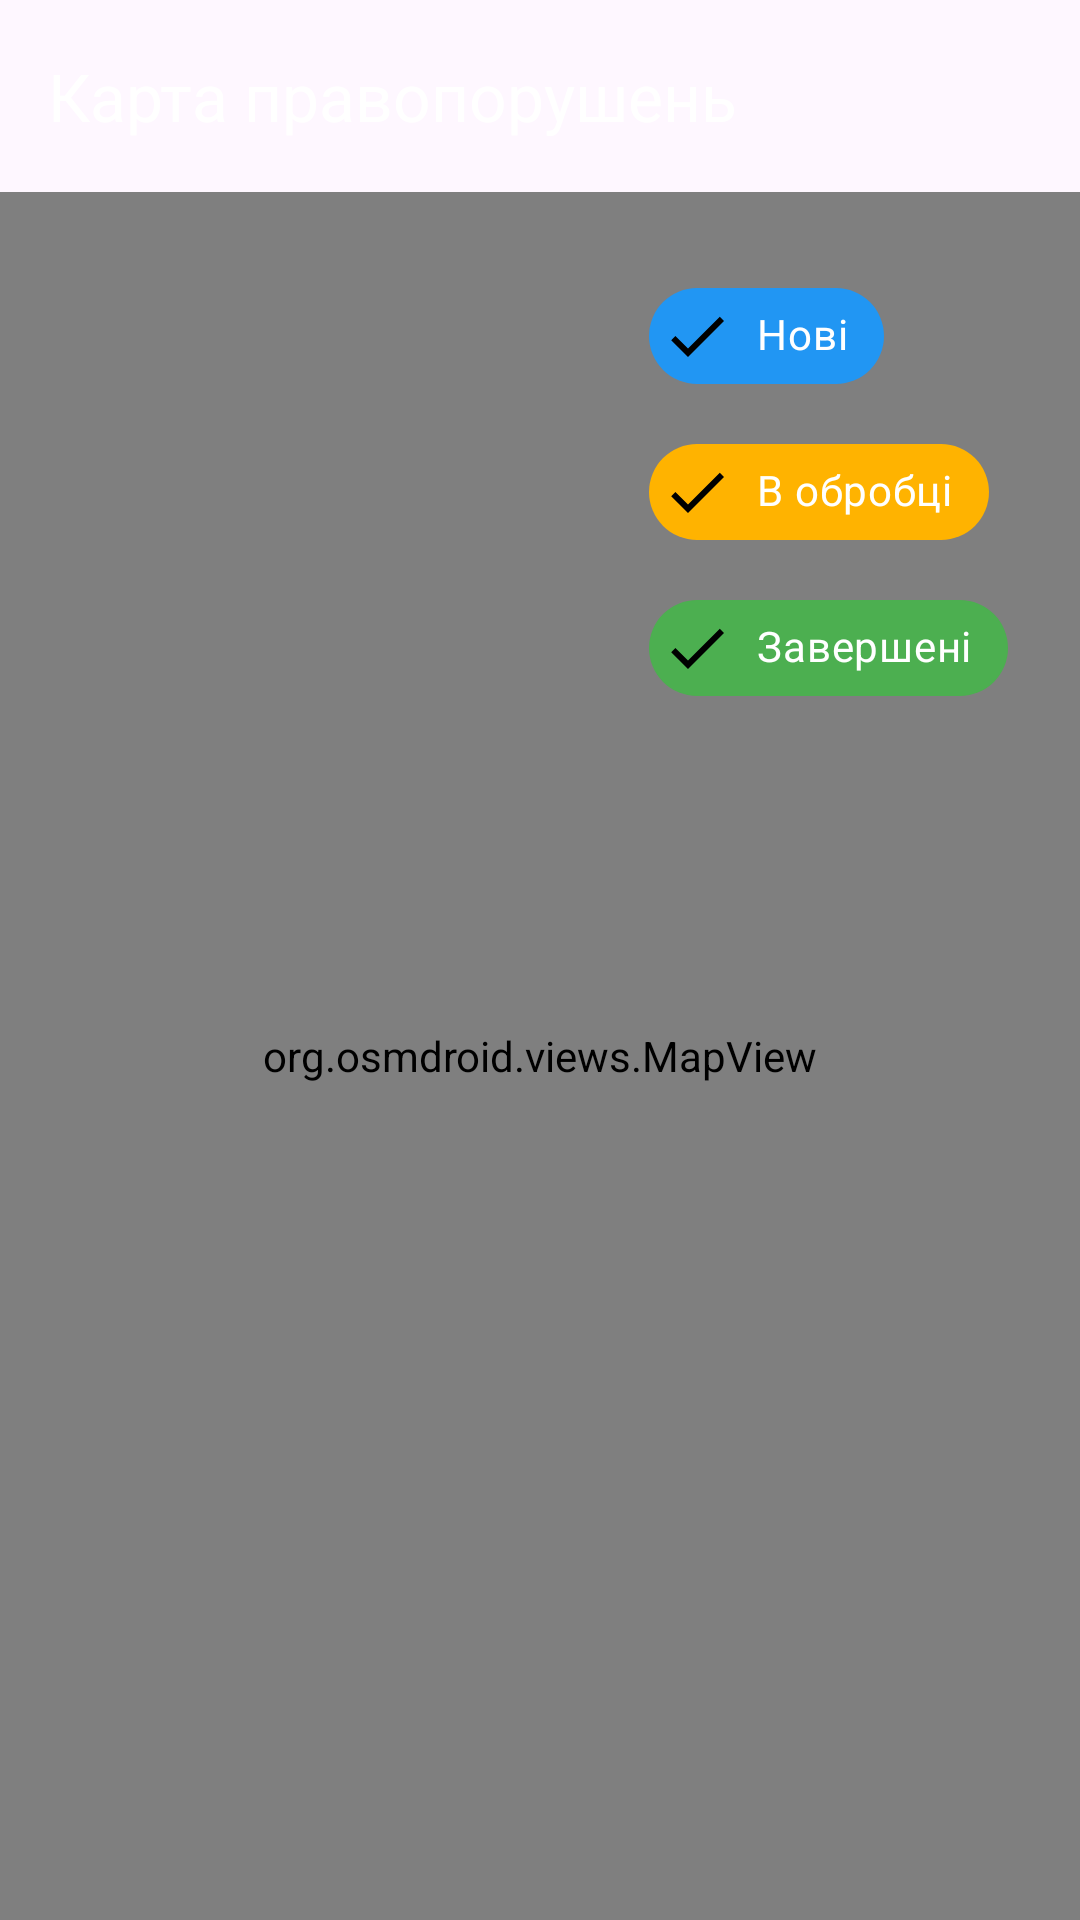

Android layout source for this screen:
<!-- AndroidManifest.xml: application theme Theme.ArgusApp -->
<!-- res/layout/activity_map.xml -->
<?xml version="1.0" encoding="utf-8"?>
<androidx.coordinatorlayout.widget.CoordinatorLayout xmlns:android="http://schemas.android.com/apk/res/android"
    xmlns:app="http://schemas.android.com/apk/res-auto"
    android:layout_width="match_parent"
    android:layout_height="match_parent">

    <com.google.android.material.appbar.AppBarLayout
        android:id="@+id/appBarLayout"
        android:layout_width="match_parent"
        android:layout_height="wrap_content">

        <androidx.appcompat.widget.Toolbar
            android:id="@+id/toolbar"
            android:layout_width="match_parent"
            android:layout_height="?attr/actionBarSize"
            app:title="Карта правопорушень"
            app:titleTextColor="@android:color/white" />

    </com.google.android.material.appbar.AppBarLayout>

    <org.osmdroid.views.MapView
        android:id="@+id/mapView"
        android:layout_width="match_parent"
        android:layout_height="match_parent"
        app:layout_behavior="@string/appbar_scrolling_view_behavior" />

    
    <FrameLayout
        android:layout_width="match_parent"
        android:layout_height="match_parent"
        app:layout_behavior="@string/appbar_scrolling_view_behavior">

        
        <LinearLayout
            android:id="@+id/filterContainer"
            android:layout_width="wrap_content"
            android:layout_height="wrap_content"
            android:layout_gravity="top|end"
            android:layout_margin="16dp"
            android:background="@drawable/chip_group_background"
            android:orientation="vertical"
            android:padding="8dp">

            <com.google.android.material.chip.Chip
                android:id="@+id/chipNew"
                style="@style/Widget.MaterialComponents.Chip.Filter"
                android:layout_width="wrap_content"
                android:layout_height="wrap_content"
                android:layout_marginBottom="4dp"
                android:checked="true"
                android:text="Нові"
                android:textColor="@android:color/white"
                app:chipBackgroundColor="@color/status_new" />

            <com.google.android.material.chip.Chip
                android:id="@+id/chipInProgress"
                style="@style/Widget.MaterialComponents.Chip.Filter"
                android:layout_width="wrap_content"
                android:layout_height="wrap_content"
                android:layout_marginBottom="4dp"
                android:checked="true"
                android:text="В обробці"
                android:textColor="@android:color/white"
                app:chipBackgroundColor="@color/status_in_progress" />

            <com.google.android.material.chip.Chip
                android:id="@+id/chipCompleted"
                style="@style/Widget.MaterialComponents.Chip.Filter"
                android:layout_width="wrap_content"
                android:layout_height="wrap_content"
                android:checked="true"
                android:text="Завершені"
                android:textColor="@android:color/white"
                app:chipBackgroundColor="@color/status_resolved" />

        </LinearLayout>

    </FrameLayout>

    <ProgressBar
        android:id="@+id/progressBar"
        style="?android:attr/progressBarStyle"
        android:layout_width="wrap_content"
        android:layout_height="wrap_content"
        android:layout_gravity="center"
        android:visibility="gone" />

</androidx.coordinatorlayout.widget.CoordinatorLayout>
<!-- resources referenced by this layout -->
<resources>
  <color name="status_in_progress">#FFFFB300</color>
  <color name="status_new">#FF2196F3</color>
  <color name="status_resolved">#FF4CAF50</color>
  <style name="Theme.ArgusApp" parent="Theme.MaterialComponents.Light.NoActionBar">
          
          <item name="colorPrimary">@color/colorPrimary</item>
          <item name="colorPrimaryDark">@color/colorPrimaryDark</item>
          <item name="colorAccent">@color/colorAccent</item>
          
          <item name="android:windowBackground">@color/windowBackground</item>
      </style>
  <color name="colorPrimary">#2196F3</color>
  <color name="colorPrimaryDark">#1976D2</color>
  <color name="colorAccent">#FF4081</color>
  <color name="windowBackground">#F5F5F5</color>
</resources>
